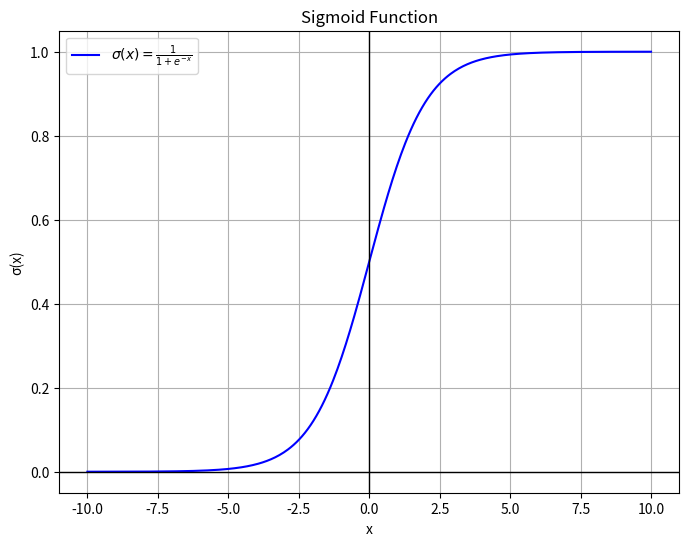

The matplotlib source for this figure:
import numpy as np
import matplotlib.pyplot as plt

# 定义Sigmoid函数


def sigmoid(x):
    return 1 / (1 + np.exp(-x))


# 创建x范围
x = np.linspace(-10, 10, 400)

# 计算Sigmoid值
y = sigmoid(x)

# 绘制图形
plt.figure(figsize=(8, 6))
plt.plot(x, y, label=r'$\sigma(x) = \frac{1}{1 + e^{-x}}$', color='b')

# 添加标题和标签
plt.title('Sigmoid Function')
plt.xlabel('x')
plt.ylabel('σ(x)')
plt.axhline(0, color='black', linewidth=1)
plt.axvline(0, color='black', linewidth=1)
plt.grid(True)

# 显示图例
plt.legend()

# 显示图形
plt.show()
